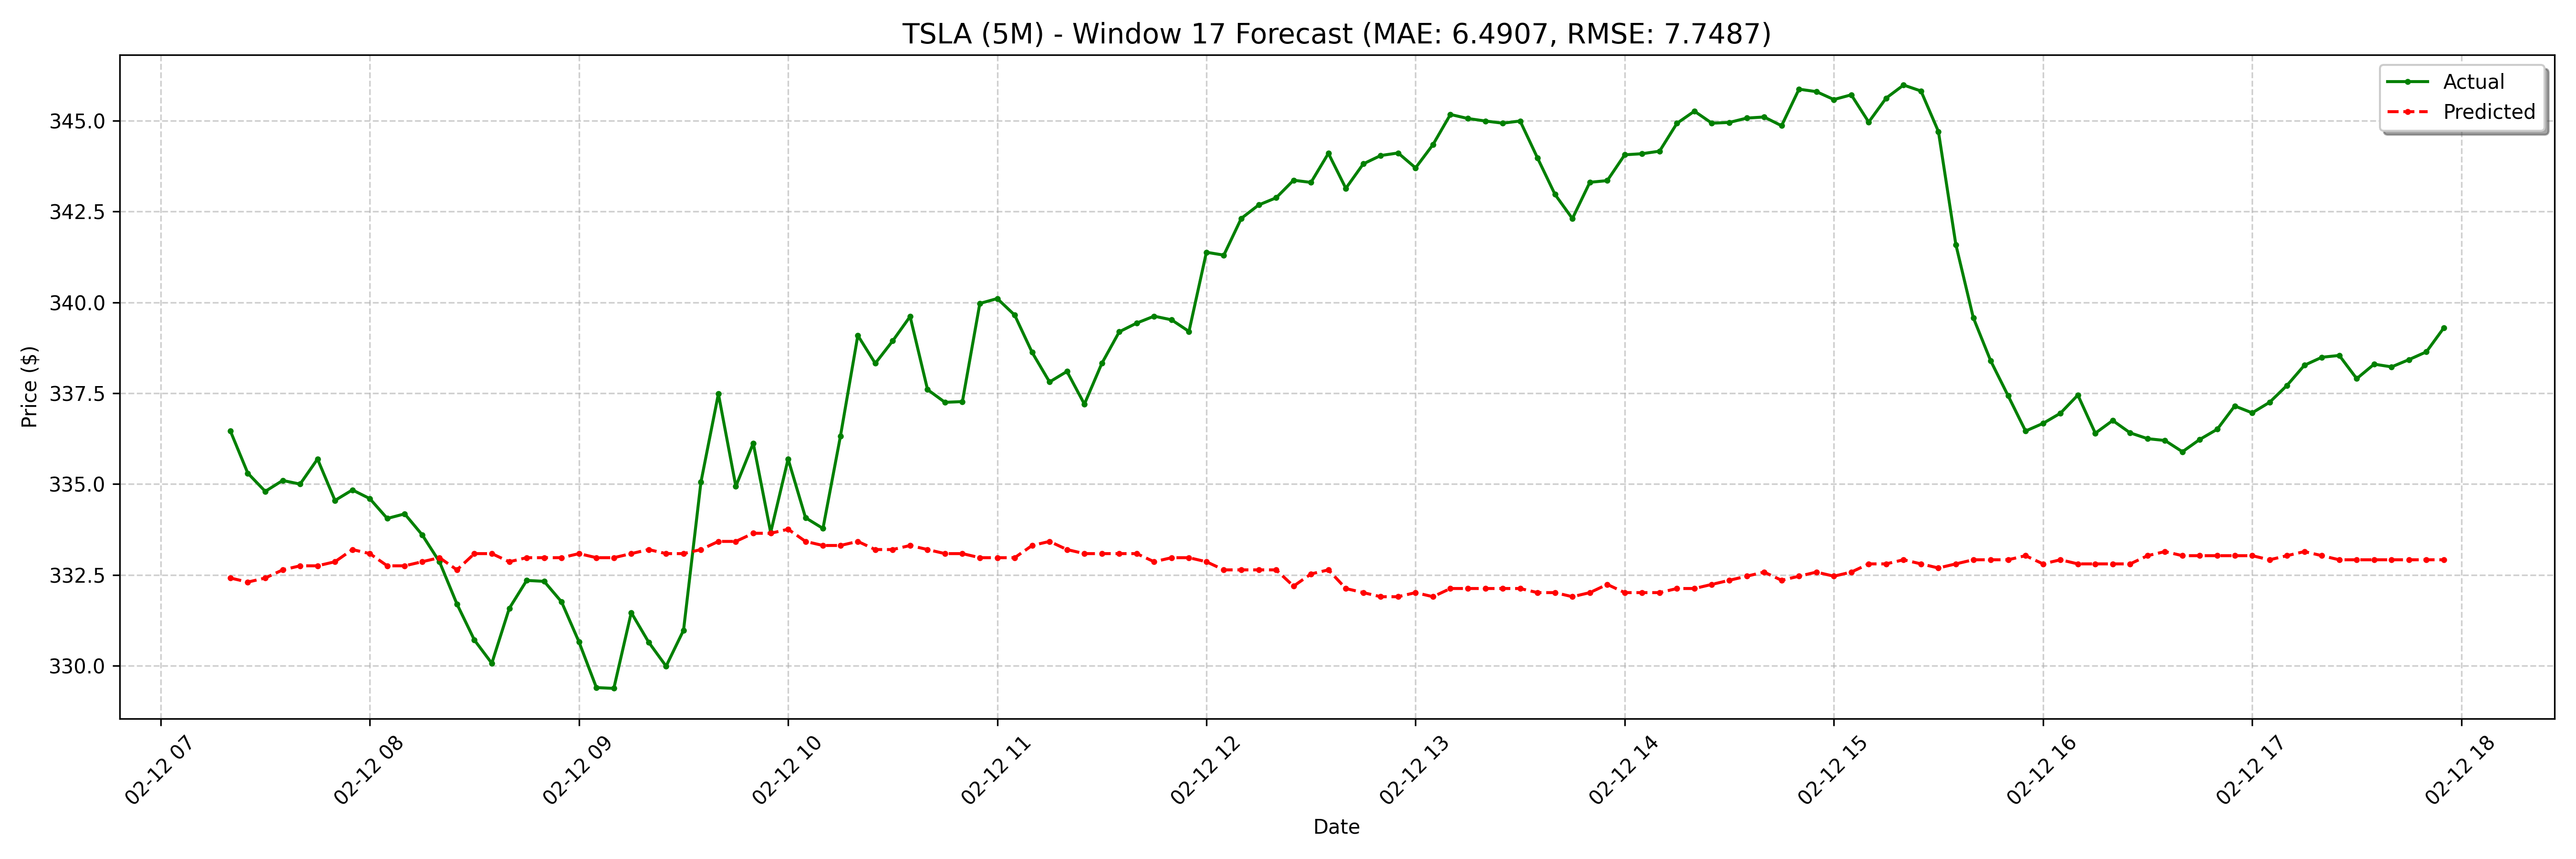

Source data for this figure (header and first rows):
date, actual, forecast
2025-02-12 07:20:00-05:00, 336.5, 332.4
2025-02-12 07:25:00-05:00, 335.3, 332.3
2025-02-12 07:30:00-05:00, 334.8, 332.4
2025-02-12 07:35:00-05:00, 335.1, 332.6
2025-02-12 07:40:00-05:00, 335.0, 332.8
2025-02-12 07:45:00-05:00, 335.7, 332.8
2025-02-12 07:50:00-05:00, 334.6, 332.9
2025-02-12 07:55:00-05:00, 334.8, 333.2
2025-02-12 08:00:00-05:00, 334.6, 333.1
2025-02-12 08:05:00-05:00, 334.1, 332.8
2025-02-12 08:10:00-05:00, 334.2, 332.8
2025-02-12 08:15:00-05:00, 333.6, 332.9
2025-02-12 08:20:00-05:00, 332.9, 333
2025-02-12 08:25:00-05:00, 331.7, 332.6
2025-02-12 08:30:00-05:00, 330.7, 333.1
2025-02-12 08:35:00-05:00, 330.1, 333.1
2025-02-12 08:40:00-05:00, 331.6, 332.9
2025-02-12 08:45:00-05:00, 332.4, 333
2025-02-12 08:50:00-05:00, 332.3, 333
2025-02-12 08:55:00-05:00, 331.8, 333
2025-02-12 09:00:00-05:00, 330.7, 333.1
2025-02-12 09:05:00-05:00, 329.4, 333
2025-02-12 09:10:00-05:00, 329.4, 333
2025-02-12 09:15:00-05:00, 331.5, 333.1
2025-02-12 09:20:00-05:00, 330.6, 333.2
2025-02-12 09:25:00-05:00, 330, 333.1
2025-02-12 09:30:00-05:00, 331, 333.1
2025-02-12 09:35:00-05:00, 335.1, 333.2
2025-02-12 09:40:00-05:00, 337.5, 333.4
2025-02-12 09:45:00-05:00, 334.9, 333.4
2025-02-12 09:50:00-05:00, 336.1, 333.6
2025-02-12 09:55:00-05:00, 333.7, 333.6
2025-02-12 10:00:00-05:00, 335.7, 333.8
2025-02-12 10:05:00-05:00, 334.1, 333.4
2025-02-12 10:10:00-05:00, 333.8, 333.3
2025-02-12 10:15:00-05:00, 336.3, 333.3
2025-02-12 10:20:00-05:00, 339.1, 333.4
2025-02-12 10:25:00-05:00, 338.3, 333.2
2025-02-12 10:30:00-05:00, 338.9, 333.2
2025-02-12 10:35:00-05:00, 339.6, 333.3
2025-02-12 10:40:00-05:00, 337.6, 333.2
2025-02-12 10:45:00-05:00, 337.2, 333.1
2025-02-12 10:50:00-05:00, 337.3, 333.1
2025-02-12 10:55:00-05:00, 340, 333
2025-02-12 11:00:00-05:00, 340.1, 333
2025-02-12 11:05:00-05:00, 339.6, 333
2025-02-12 11:10:00-05:00, 338.6, 333.3
2025-02-12 11:15:00-05:00, 337.8, 333.4
2025-02-12 11:20:00-05:00, 338.1, 333.2
2025-02-12 11:25:00-05:00, 337.2, 333.1
2025-02-12 11:30:00-05:00, 338.3, 333.1
2025-02-12 11:35:00-05:00, 339.2, 333.1
2025-02-12 11:40:00-05:00, 339.4, 333.1
2025-02-12 11:45:00-05:00, 339.6, 332.9
2025-02-12 11:50:00-05:00, 339.5, 333
2025-02-12 11:55:00-05:00, 339.2, 333
2025-02-12 12:00:00-05:00, 341.4, 332.9
2025-02-12 12:05:00-05:00, 341.3, 332.6
2025-02-12 12:10:00-05:00, 342.3, 332.6
2025-02-12 12:15:00-05:00, 342.7, 332.6
... 68 more rows
